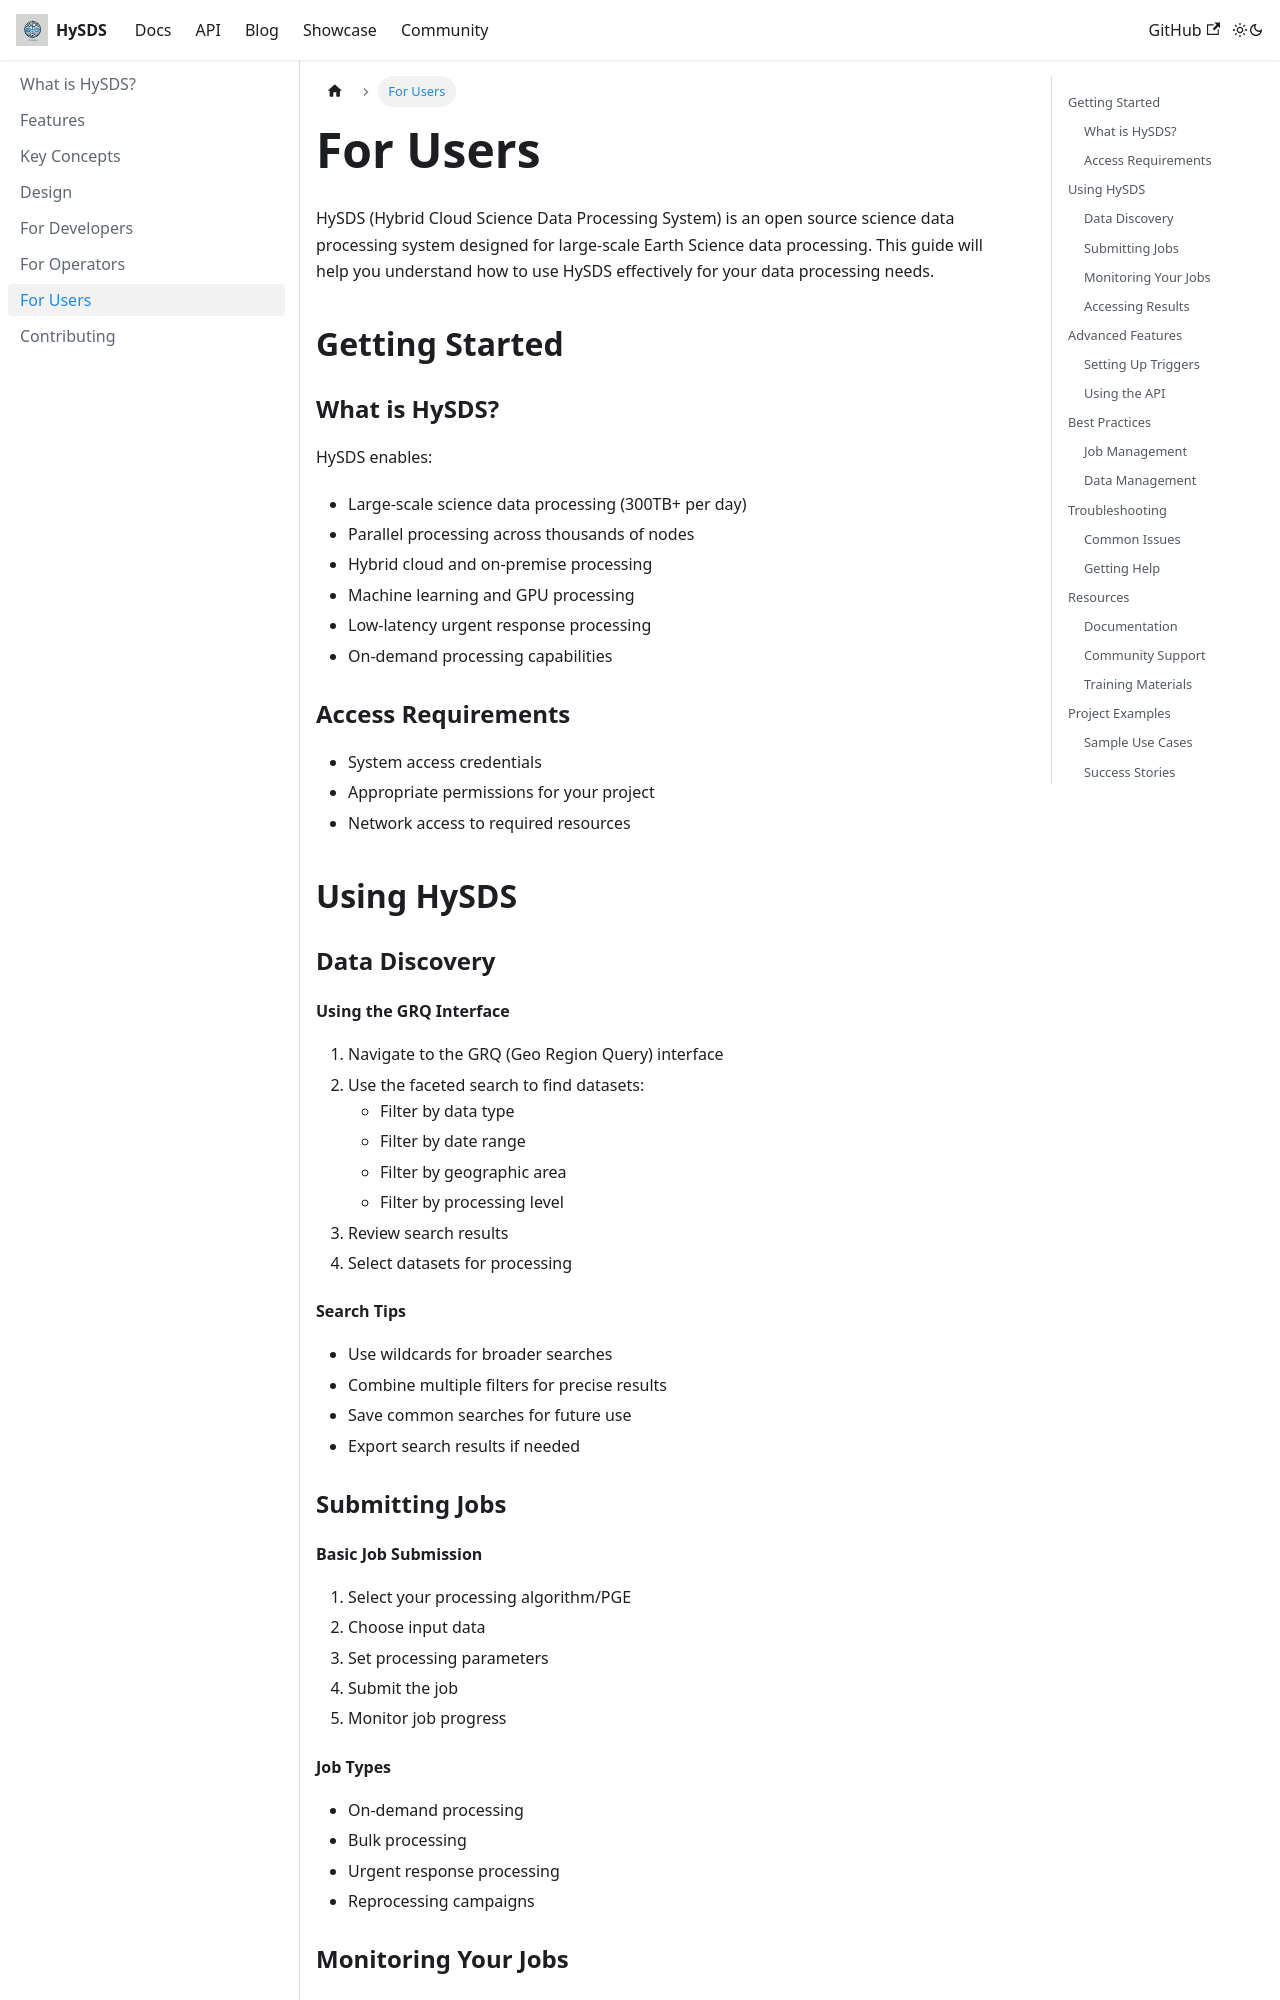

repository: yunks128/hysds.github.io · page: docs/for_users/index.html · generator: docusaurus

---
sidebar_position: 7
---
# For Users

HySDS (Hybrid Cloud Science Data Processing System) is an open source science data processing system designed for large-scale Earth Science data processing. This guide will help you understand how to use HySDS effectively for your data processing needs.

## Getting Started

### What is HySDS?
HySDS enables:
- Large-scale science data processing (300TB+ per day)
- Parallel processing across thousands of nodes
- Hybrid cloud and on-premise processing
- Machine learning and GPU processing
- Low-latency urgent response processing
- On-demand processing capabilities

### Access Requirements
- System access credentials
- Appropriate permissions for your project
- Network access to required resources

## Using HySDS

### Data Discovery

#### Using the GRQ Interface
1. Navigate to the GRQ (Geo Region Query) interface
2. Use the faceted search to find datasets:
   - Filter by data type
   - Filter by date range
   - Filter by geographic area
   - Filter by processing level
3. Review search results
4. Select datasets for processing
